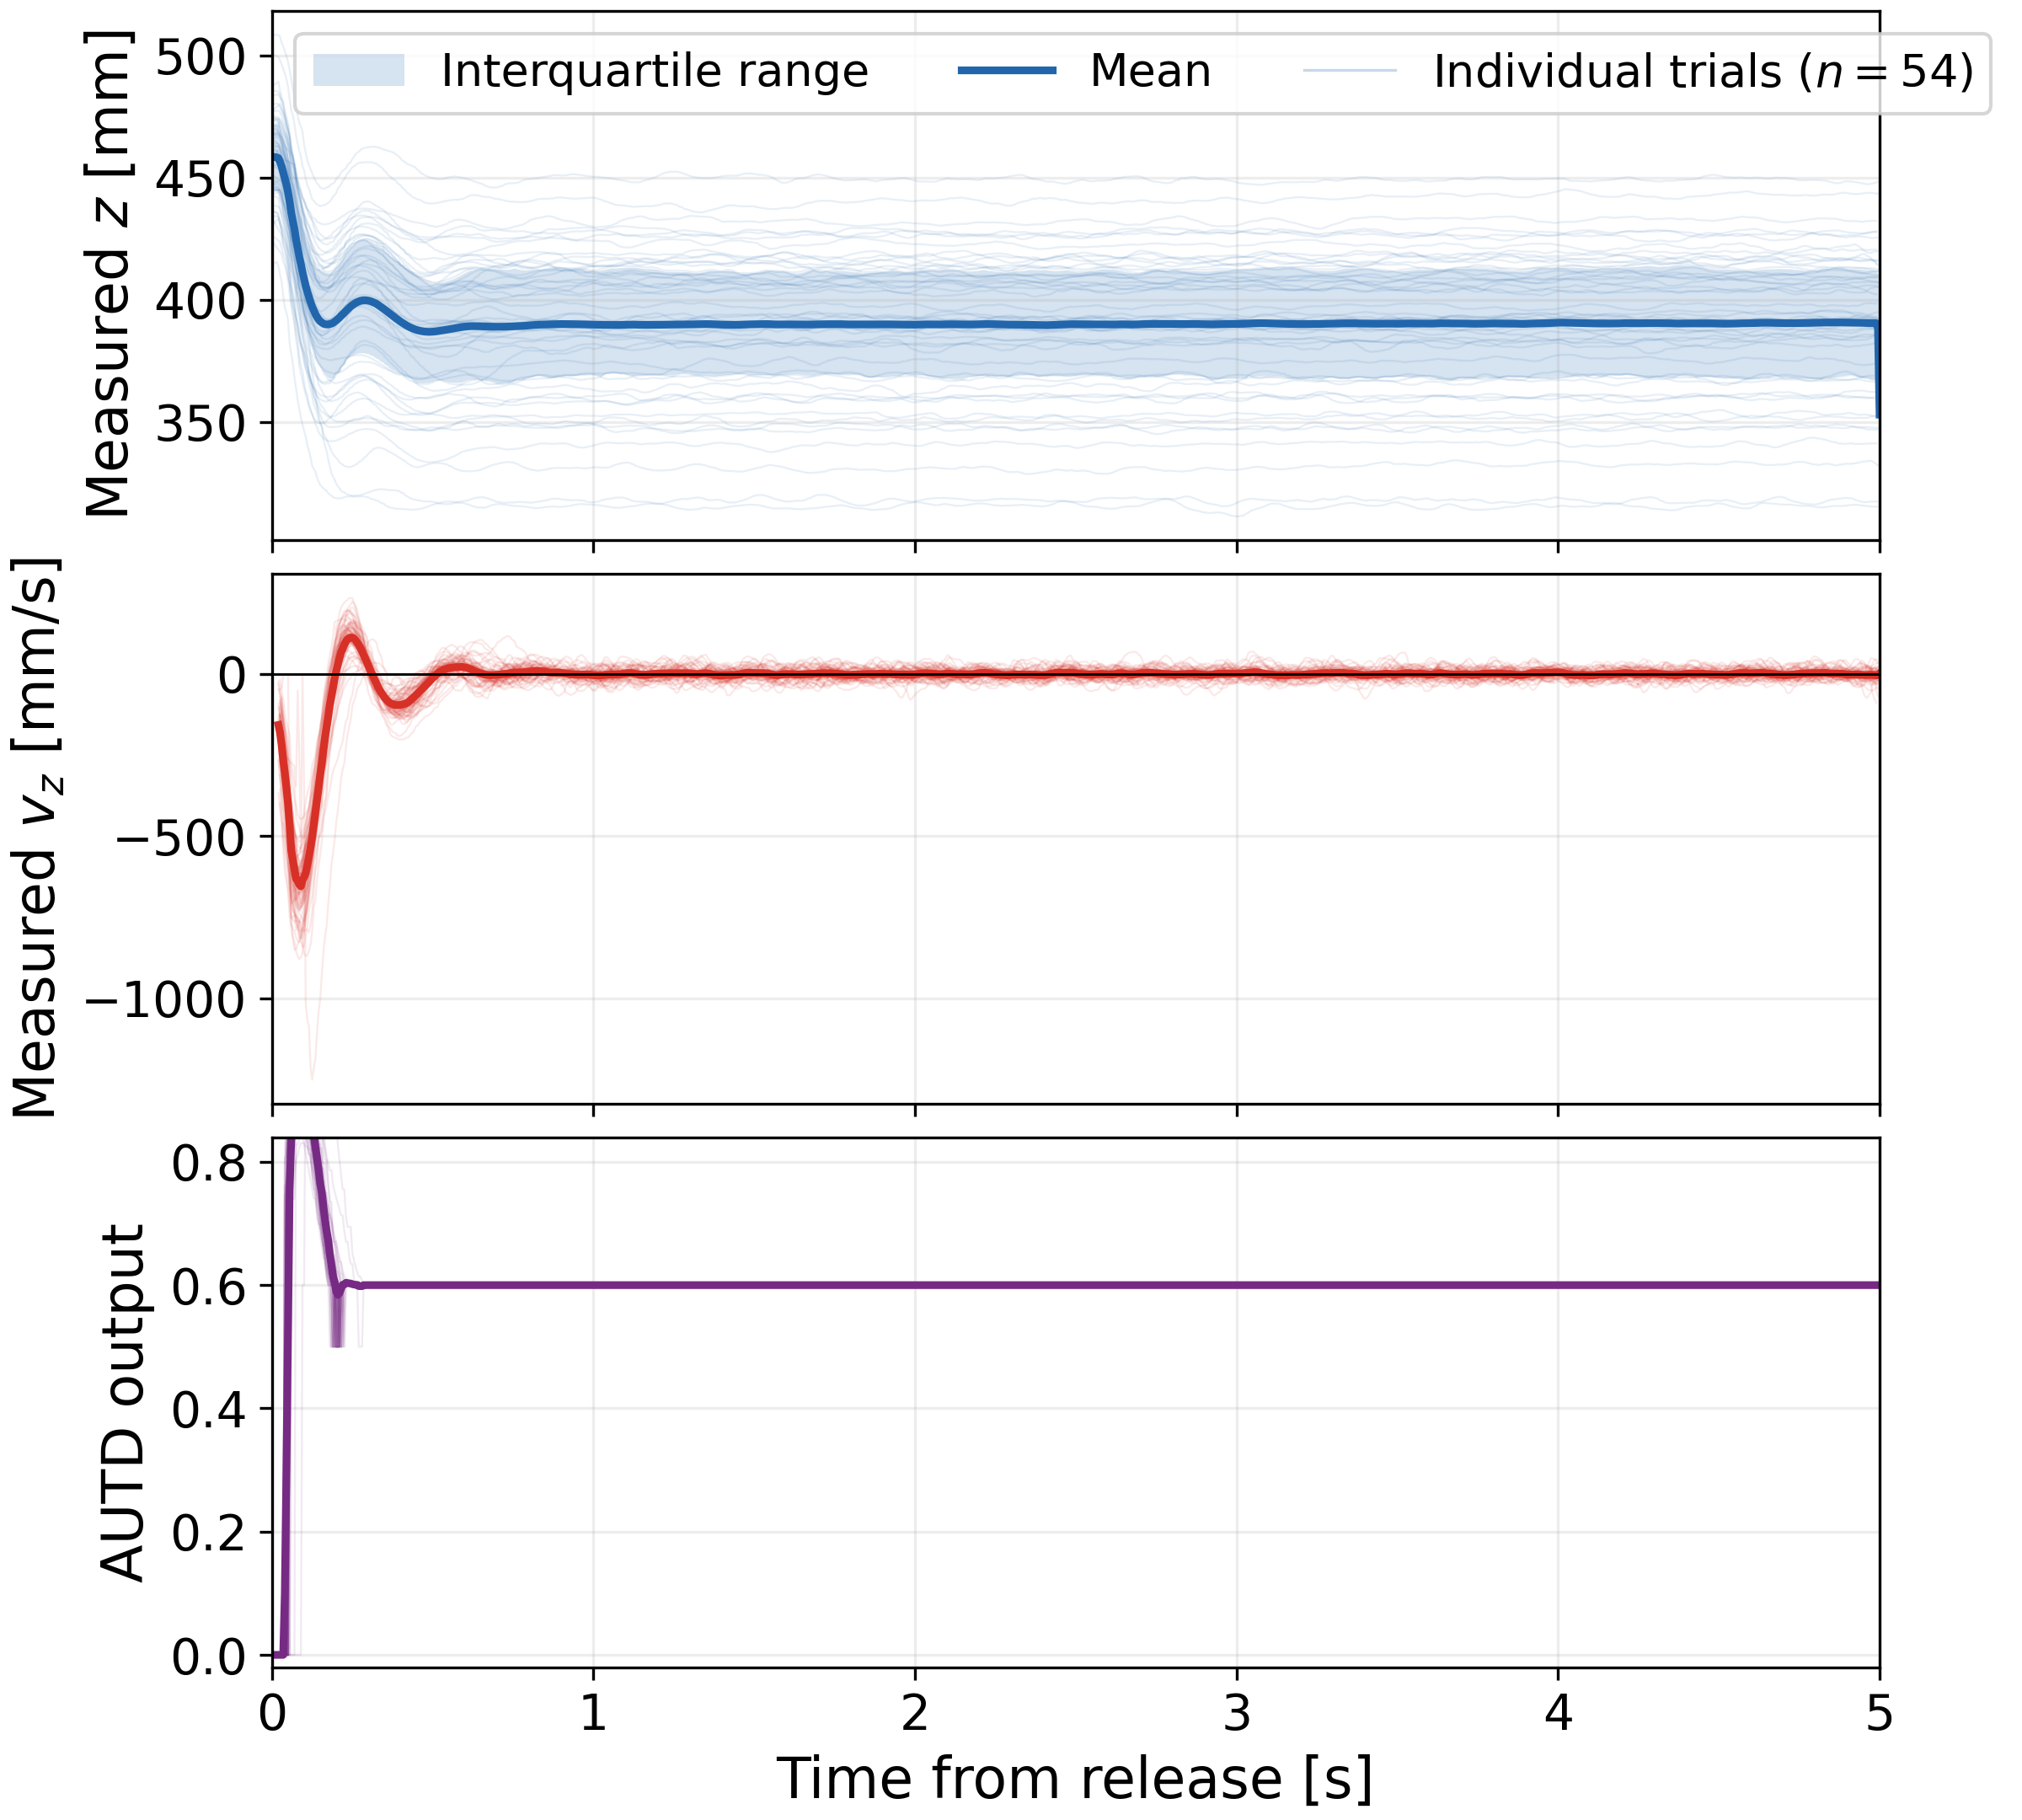

Data behind this chart, as committed beside it:
time_from_release_s, filtered_z_mm_mean, filtered_z_mm_q1, filtered_z_mm_q3, filtered_z_mm_n, vz_mm_s_mean, vz_mm_s_q1, vz_mm_s_q3, vz_mm_s_n, commanded_intensity_mean, commanded_intensity_q1, commanded_intensity_q3, commanded_intensity_n
0.0, 458.5, 445, 471.5, 54, , , , 0, 0.0, 0.0, 0.0, 54
0.005, 458.4, 445.1, 471.6, 54, , , , 0, 0.0, 0.0, 0.0, 54
0.01, 458.3, 445, 471.8, 54, , , , 0, 0.0, 0.0, 0.0, 54
0.015, 458.3, 444.8, 471.9, 54, , , , 0, 0.0, 0.0, 0.0, 54
0.02, 457.9, 444.8, 471.4, 54, -157.1, -224.6, -94.37, 14, 0.0, 0.0, 0.0, 54
0.025, 456.4, 443.7, 469.5, 54, -180.8, -239, -118.3, 44, 0.0, 0.0, 0.0, 54
0.03, 454.5, 442, 467.4, 54, -219, -276.9, -148.1, 51, 0.0, 0.0, 0.0, 54
0.035, 452, 438.9, 465.7, 54, -267.2, -330.7, -186.4, 54, 0.0, 0.0, 0.0, 54
0.04, 449.6, 435.4, 463.3, 54, -307, -377.6, -235.4, 54, 0.1008, 0.0, 0.0, 54
0.045, 447.1, 432.7, 461.7, 54, -349.5, -421, -277.2, 54, 0.3027, 0.0, 0.7461, 54
0.05, 444, 429.5, 458.1, 54, -400.1, -476.9, -323.4, 54, 0.5341, 0.0, 0.8154, 54
0.055, 440.1, 425.5, 456.1, 54, -468.1, -547.2, -396.7, 54, 0.7573, 0.7812, 0.8649, 54
0.06, 435.5, 420, 452, 54, -544.3, -622.8, -480, 54, 0.8363, 0.8222, 0.9075, 54
0.065, 432.2, 416.7, 449.8, 54, -574.3, -672.3, -506.9, 54, 0.8551, 0.8374, 0.9349, 54
0.07, 428.8, 414.6, 446.5, 54, -604.6, -697.6, -533.9, 54, 0.8723, 0.863, 0.958, 54
0.075, 424.7, 410.2, 441.6, 54, -631.4, -703.3, -567.2, 54, 0.9059, 0.8885, 0.9645, 54
0.08, 421, 405.7, 438.1, 54, -638.5, -718.9, -593.8, 54, 0.9139, 0.9002, 0.965, 54
0.085, 417.6, 403.5, 434.6, 54, -649.1, -729.9, -593.4, 54, 0.9191, 0.9064, 0.9792, 54
0.09, 414.6, 400, 432.9, 54, -654.9, -722, -588.8, 54, 0.92, 0.9079, 0.9794, 54
0.095, 411.3, 396.7, 429.2, 54, -635.4, -711.5, -573.1, 54, 0.9293, 0.9037, 0.9794, 54
0.1, 408.4, 393.4, 426.8, 54, -626, -704.9, -549, 54, 0.9235, 0.89, 0.9717, 54
0.105, 405.6, 390.6, 423.6, 54, -613.2, -689.4, -525.6, 54, 0.921, 0.8763, 0.965, 54
0.11, 403.3, 388.3, 421.7, 54, -589.7, -657.5, -507.7, 54, 0.9081, 0.8684, 0.9513, 54
0.115, 401.1, 385.7, 420.4, 54, -562.6, -619, -491.5, 54, 0.895, 0.8595, 0.931, 54
0.12, 399, 382.6, 417.9, 54, -533.6, -587.4, -451.8, 54, 0.8795, 0.8426, 0.9105, 54
0.125, 397.2, 380.8, 416.5, 54, -502.3, -548.1, -425.1, 54, 0.8634, 0.8209, 0.8907, 54
0.13, 395.6, 379.2, 415.4, 54, -464.9, -516.7, -391.7, 54, 0.845, 0.8116, 0.8744, 54
0.135, 394.1, 376.5, 413.6, 54, -426, -456.4, -354.2, 54, 0.8247, 0.789, 0.8494, 54
0.14, 393, 375.1, 413, 54, -390.1, -429.6, -321.9, 54, 0.8063, 0.7702, 0.8288, 54
0.145, 392, 373.9, 412.6, 54, -352, -403.9, -279.6, 54, 0.7874, 0.7538, 0.8145, 54
0.15, 391.2, 372.9, 412, 54, -310.3, -344.6, -232.5, 54, 0.7653, 0.7254, 0.784, 54
0.155, 390.7, 371.9, 411.8, 54, -275.5, -305.1, -200.8, 54, 0.7499, 0.713, 0.7691, 54
0.16, 390.3, 370.6, 411.7, 54, -234.7, -272.8, -169, 54, 0.7278, 0.6918, 0.7518, 54
0.165, 390, 369.6, 411.3, 54, -195.6, -229, -128.9, 54, 0.7057, 0.6654, 0.7251, 54
0.17, 389.9, 369.1, 411.1, 54, -163.2, -178.9, -98.89, 54, 0.6877, 0.6513, 0.7027, 54
0.175, 389.9, 368.2, 411, 54, -130.7, -153, -66.08, 54, 0.6727, 0.6412, 0.6864, 54
0.18, 390.1, 367.9, 411.1, 54, -94.3, -120.9, -34.33, 54, 0.6498, 0.6136, 0.6663, 54
0.185, 390.3, 368.1, 411.4, 54, -67.34, -87.1, -10.15, 54, 0.6323, 0.604, 0.6471, 54
0.19, 390.5, 368.2, 411.8, 54, -42.27, -63.26, 13.99, 54, 0.6151, 0.6, 0.6379, 54
0.195, 391.1, 369.3, 412.4, 54, -13.9, -41.22, 46.91, 54, 0.6044, 0.6, 0.6215, 54
0.2, 391.6, 370.1, 413.3, 54, 10.04, -16.52, 68.89, 54, 0.5895, 0.525, 0.6058, 54
0.205, 392.1, 370.3, 414.3, 54, 29.91, 9.395, 85.76, 54, 0.5842, 0.5, 0.6033, 54
0.21, 392.8, 370.7, 415.3, 54, 48.7, 25.52, 95.83, 54, 0.5872, 0.6, 0.6, 54
0.215, 393.5, 372.6, 416.1, 54, 66.81, 46.05, 119.9, 54, 0.5944, 0.6, 0.6, 54
0.22, 394.1, 373.2, 417, 54, 79.02, 57.3, 129, 54, 0.6006, 0.6, 0.6, 54
0.225, 394.8, 373.9, 418.1, 54, 90.66, 65.35, 138.5, 54, 0.6013, 0.6, 0.6, 54
0.23, 395.4, 375.6, 419, 54, 100.6, 71.74, 144, 54, 0.6038, 0.6, 0.6, 54
0.235, 396.1, 376.1, 420, 54, 107.1, 81.72, 144.8, 54, 0.6033, 0.6, 0.6, 54
0.24, 396.7, 376.7, 420.7, 54, 110.9, 93.25, 152.3, 54, 0.6028, 0.6, 0.6, 54
0.245, 397.3, 377.1, 421.5, 54, 112.4, 95.37, 155.2, 54, 0.6025, 0.6, 0.6, 54
0.25, 397.8, 377.4, 422.1, 54, 112.2, 92.41, 154.6, 54, 0.6016, 0.6, 0.6, 54
0.255, 398.3, 377.6, 422.5, 54, 109.8, 85.89, 150.4, 54, 0.601, 0.6, 0.6, 54
0.26, 398.7, 378, 423.2, 54, 104.7, 78.43, 144.9, 54, 0.6006, 0.6, 0.6, 54
0.265, 399.1, 378.1, 423.5, 54, 97.1, 69.73, 129.5, 54, 0.6004, 0.6, 0.6, 54
0.27, 399.3, 378.2, 423.9, 54, 89.56, 57.58, 120.2, 54, 0.5984, 0.6, 0.6, 54
0.275, 399.6, 378.3, 424.3, 54, 80.72, 50.21, 108.9, 54, 0.5984, 0.6, 0.6, 54
0.28, 399.7, 378.4, 424.4, 54, 70.06, 45.29, 95.71, 54, 0.5983, 0.6, 0.6, 54
0.285, 399.8, 378.4, 424.5, 54, 59.64, 35.7, 85.5, 54, 0.6, 0.6, 0.6, 54
0.29, 399.8, 378.1, 424.6, 54, 48.37, 25.65, 71.85, 54, 0.6, 0.6, 0.6, 54
0.295, 399.7, 378, 424.5, 54, 37.59, 16.22, 56.65, 54, 0.6, 0.6, 0.6, 54
... 941 more rows
